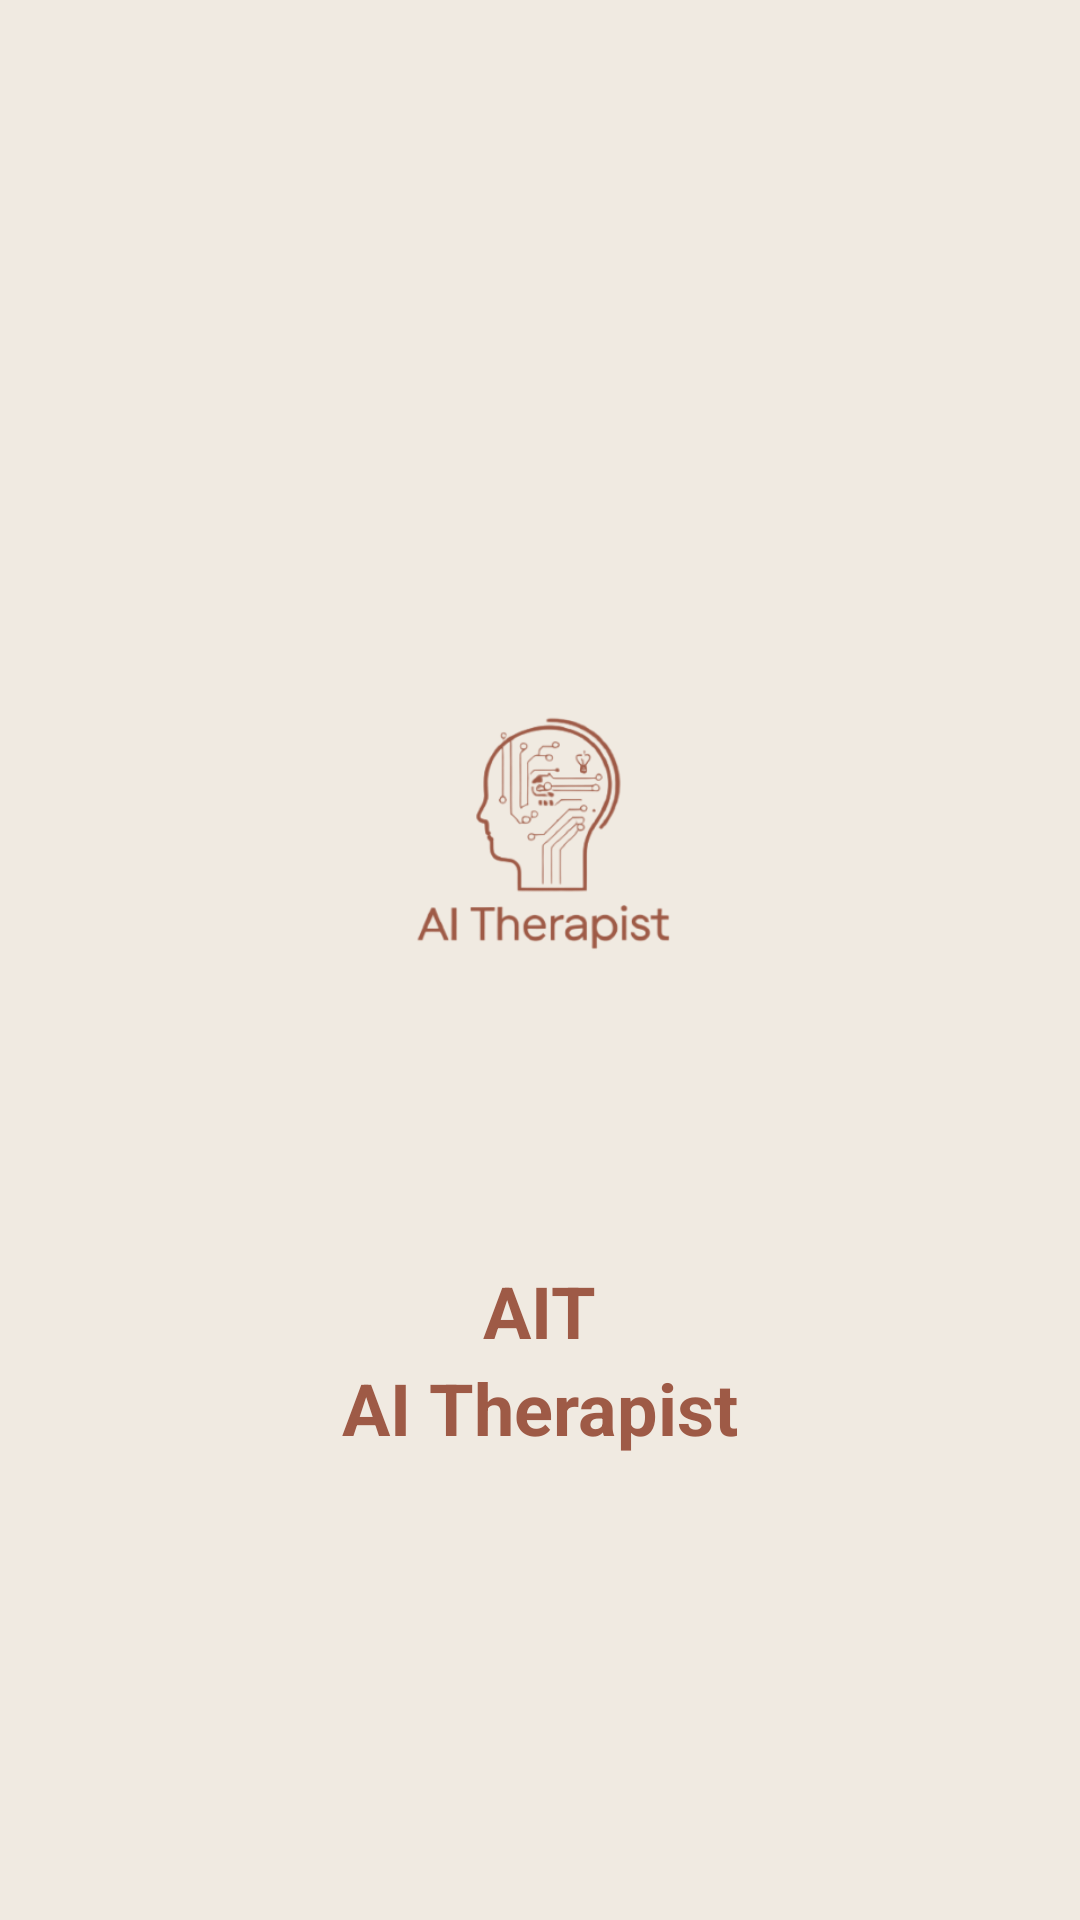

Layout XML and referenced resources for this Android screen:
<!-- AndroidManifest.xml: application theme Theme.LabGeethmi -->
<!-- res/layout/activity_main.xml -->
<?xml version="1.0" encoding="utf-8"?>
<androidx.constraintlayout.widget.ConstraintLayout xmlns:android="http://schemas.android.com/apk/res/android"
    xmlns:app="http://schemas.android.com/apk/res-auto"
    xmlns:tools="http://schemas.android.com/tools"
    android:layout_width="match_parent"
    android:layout_height="match_parent"
    android:background="@color/surface"
    tools:context=".MainActivity">

    
    <LinearLayout
        android:id="@+id/logoContainer"
        android:layout_width="wrap_content"
        android:layout_height="wrap_content"
        android:gravity="center_horizontal"
        android:orientation="vertical"
        app:layout_constraintBottom_toBottomOf="parent"
        app:layout_constraintEnd_toEndOf="parent"
        app:layout_constraintStart_toStartOf="parent"
        app:layout_constraintTop_toTopOf="parent">

        
        <ImageView
            android:id="@+id/logoImageView"
            android:layout_width="250dp"
            android:layout_height="250dp"
            android:contentDescription="@string/app_name"
            android:src="@drawable/logo"
            app:tint="@color/secondary_700" />

        
        <TextView
            android:layout_width="wrap_content"
            android:layout_height="wrap_content"
            android:layout_marginTop="16dp"
            android:text="@string/first_screen"
            android:textColor="@color/secondary_700"
            android:textSize="24sp"
            android:textStyle="bold" />

        
        <TextView
            android:layout_width="wrap_content"
            android:layout_height="wrap_content"
            android:text="@string/ai_therapist"
            android:textColor="@color/secondary_700"
            android:textSize="24sp"
            android:textStyle="bold" />

    </LinearLayout>

</androidx.constraintlayout.widget.ConstraintLayout>
<!-- resources referenced by this layout -->
<resources>
  <color name="secondary_700">#9E5A46</color>
  <color name="surface">#F0EAE1</color>
  <!-- drawable logo: png bitmap (drawable, 50658 bytes) -->
  <string name="ai_therapist">AI Therapist</string>
  <string name="app_name">AIT AI Therapist</string>
  <string name="first_screen">AIT</string>
  <style name="Theme.LabGeethmi" parent="Base.Theme.LabGeethmi" />
  <style name="Base.Theme.LabGeethmi" parent="Theme.Material3.DayNight.NoActionBar">
          
          
      </style>
</resources>
